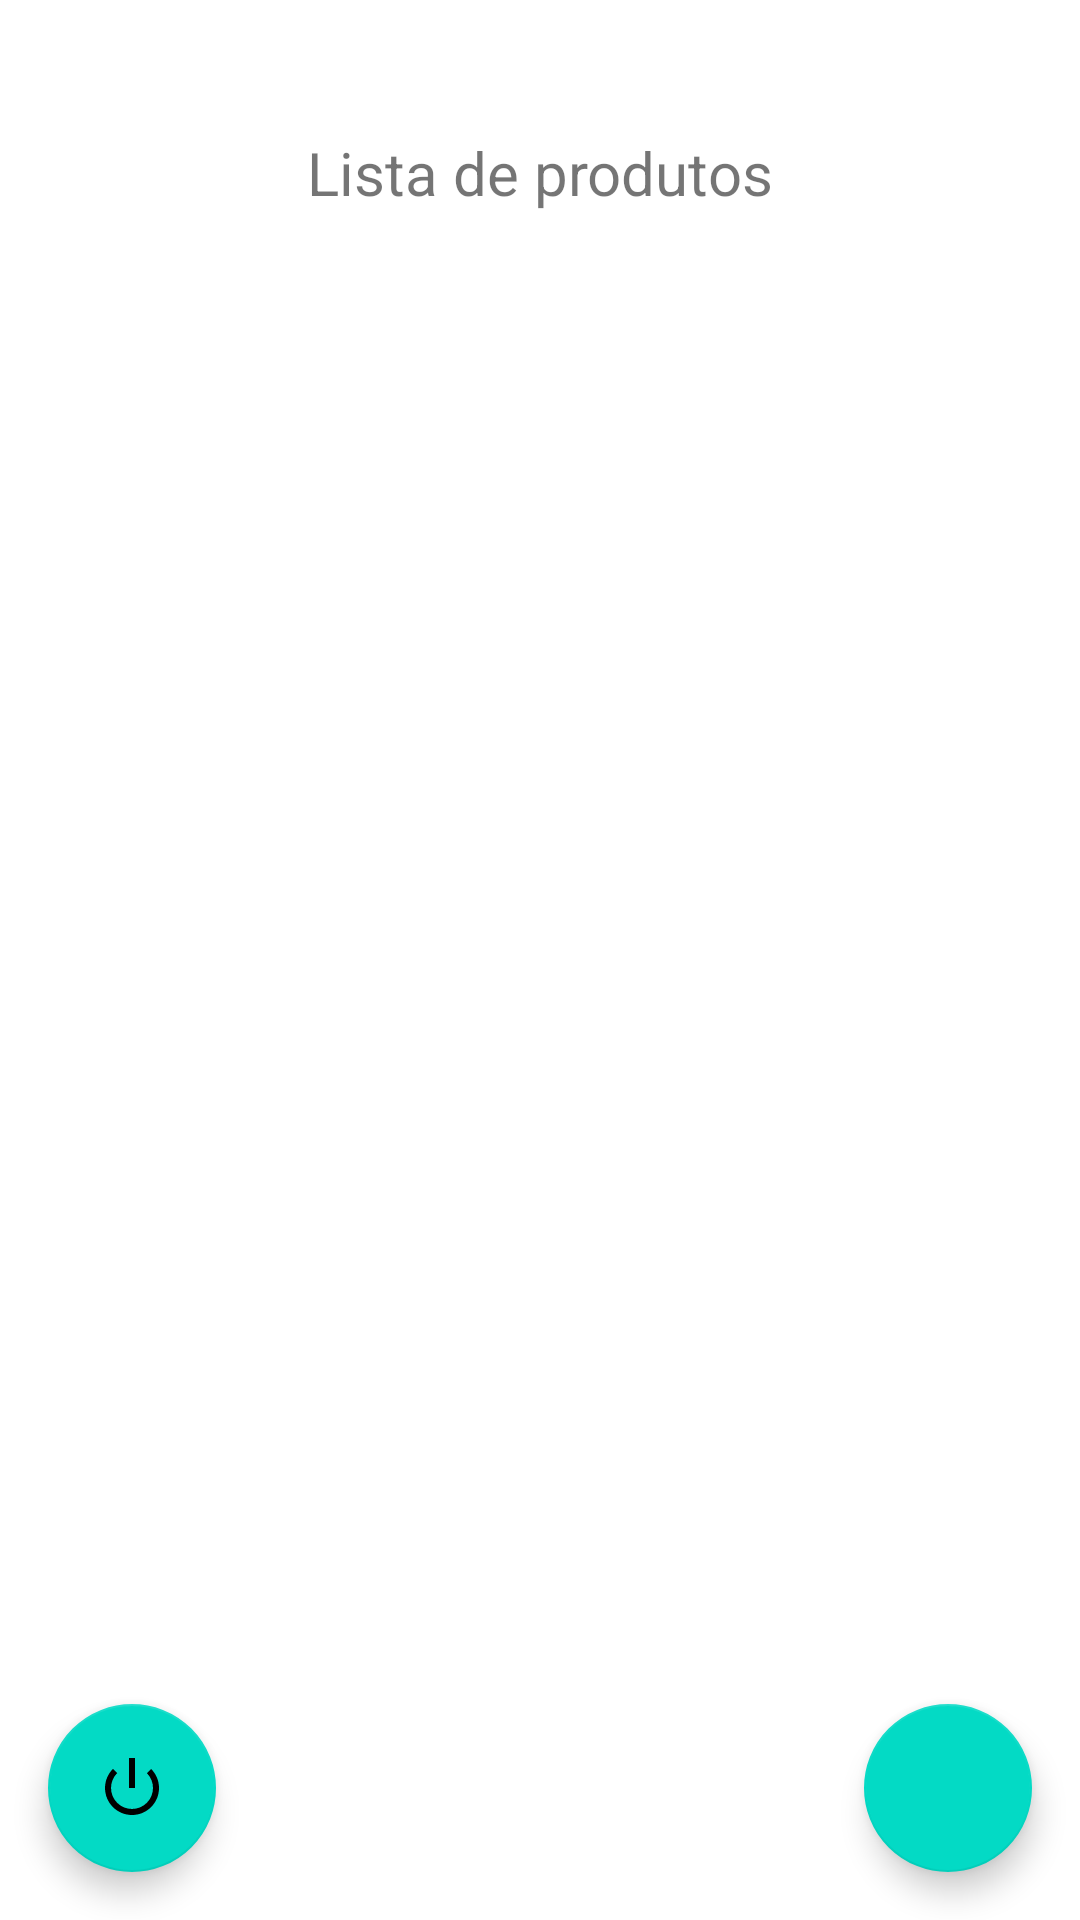

Layout XML and referenced resources for this Android screen:
<!-- AndroidManifest.xml: application theme Theme.Aplicativo_unc_m2_loja -->
<!-- res/layout/activity_list_products.xml -->
<?xml version="1.0" encoding="utf-8"?>
<androidx.constraintlayout.widget.ConstraintLayout xmlns:android="http://schemas.android.com/apk/res/android"
    xmlns:app="http://schemas.android.com/apk/res-auto"
    xmlns:tools="http://schemas.android.com/tools"
    android:layout_width="match_parent"
    android:layout_height="match_parent"
    tools:context=".app.pages.ListProductsActivity">

    <ListView
        android:id="@+id/lv_products"
        android:layout_width="0dp"
        android:layout_height="600dp"
        app:layout_constraintBottom_toBottomOf="parent"
        app:layout_constraintEnd_toEndOf="parent"
        app:layout_constraintHorizontal_bias="0.0"
        app:layout_constraintStart_toStartOf="parent"
        app:layout_constraintTop_toBottomOf="@+id/textView"
        app:layout_constraintVertical_bias="0.352" >

    </ListView>

    <com.google.android.material.floatingactionbutton.FloatingActionButton
        android:id="@+id/btnAddProduct"
        android:layout_width="wrap_content"
        android:layout_height="wrap_content"
        android:layout_marginEnd="16dp"
        android:layout_marginBottom="16dp"
        android:contentDescription="@string/speakable_add_product"
        android:clickable="true"
        app:layout_constraintBottom_toBottomOf="parent"
        app:layout_constraintEnd_toEndOf="parent"
        app:srcCompat="@drawable/ic_baseline_add_circle_outline_24"
        android:focusable="true" />

    <com.google.android.material.floatingactionbutton.FloatingActionButton
        android:id="@+id/btnLogout"
        android:layout_width="wrap_content"
        android:layout_height="wrap_content"
        android:layout_marginStart="16dp"
        android:layout_marginBottom="16dp"
        android:clickable="true"
        app:layout_constraintBottom_toBottomOf="parent"
        app:layout_constraintStart_toStartOf="parent"
        app:srcCompat="@android:drawable/ic_lock_power_off" />

    <TextView
        android:id="@+id/textView"
        android:layout_width="wrap_content"
        android:layout_height="wrap_content"
        android:layout_marginTop="44dp"
        android:text="Lista de produtos"
        android:textSize="20sp"
        app:layout_constraintEnd_toEndOf="parent"
        app:layout_constraintStart_toStartOf="parent"
        app:layout_constraintTop_toTopOf="parent" />
</androidx.constraintlayout.widget.ConstraintLayout>
<!-- resources referenced by this layout -->
<resources>
  <style name="Theme.Aplicativo_unc_m2_loja" parent="Theme.MaterialComponents.DayNight.DarkActionBar">
          
          <item name="colorPrimary">@color/purple_500</item>
          <item name="colorPrimaryVariant">@color/purple_700</item>
          <item name="colorOnPrimary">@color/white</item>
          
          <item name="colorSecondary">@color/teal_200</item>
          <item name="colorSecondaryVariant">@color/teal_700</item>
          <item name="colorOnSecondary">@color/black</item>
          
          <item name="android:statusBarColor">?attr/colorPrimaryVariant</item>
          
      </style>
  <!-- not gathered from this repository: default colours our renderer supplied (Android Studio template values) -->
  <color name="purple_500">#FF6200EE</color>
  <color name="purple_700">#FF3700B3</color>
  <color name="teal_200">#FF03DAC5</color>
  <color name="teal_700">#FF018786</color>
  <color name="black">#FF000000</color>
  <color name="white">#FFFFFFFF</color>
</resources>
